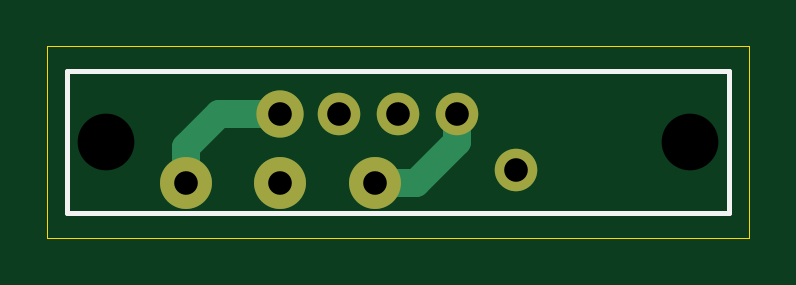
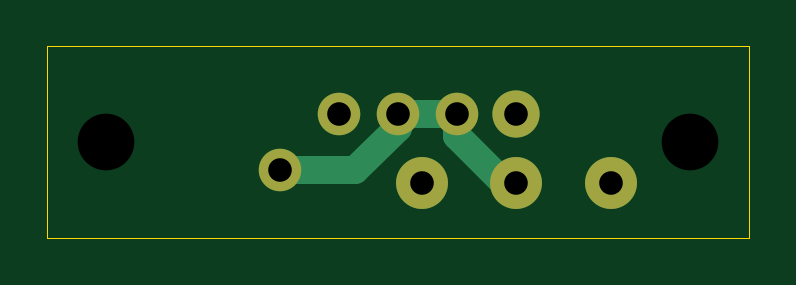
Circuit board: 11 layer files. Board 29.7 x 8.1 mm.
- bottom_copper: CTC_BD_02-B_Cu.gbr (1547 bytes)
- bottom_mask: CTC_BD_02-B_Mask.gbr (721 bytes)
- paste: CTC_BD_02-B_Paste.gbr (454 bytes)
- bottom_silk: CTC_BD_02-B_Silkscreen.gbr (455 bytes)
- outline: CTC_BD_02-Edge_Cuts.gbr (561 bytes)
- top_copper: CTC_BD_02-F_Cu.gbr (1521 bytes)
- top_mask: CTC_BD_02-F_Mask.gbr (721 bytes)
- paste: CTC_BD_02-F_Paste.gbr (454 bytes)
- top_silk: CTC_BD_02-F_Silkscreen.gbr (600 bytes)
- drill: CTC_BD_02-NPTH.drl (349 bytes)
- drill: CTC_BD_02-PTH.drl (410 bytes)

=== bottom_copper: CTC_BD_02-B_Cu.gbr ===
%TF.GenerationSoftware,KiCad,Pcbnew,10.0.1*%
%TF.CreationDate,2026-08-01T14:04:46+09:00*%
%TF.ProjectId,CTC_BD_02,4354435f-4244-45f3-9032-2e6b69636164,rev?*%
%TF.SameCoordinates,Original*%
%TF.FileFunction,Copper,L2,Bot*%
%TF.FilePolarity,Positive*%
%FSLAX46Y46*%
G04 Gerber Fmt 4.6, Leading zero omitted, Abs format (unit mm)*
G04 Created by KiCad (PCBNEW 10.0.1) date 2026-08-01 14:04:46*
%MOMM*%
%LPD*%
G01*
G04 APERTURE LIST*
%TA.AperFunction,ComponentPad*%
%ADD10C,2.000000*%
%TD*%
%TA.AperFunction,ComponentPad*%
%ADD11C,1.800000*%
%TD*%
%TA.AperFunction,ComponentPad*%
%ADD12C,2.200000*%
%TD*%
%TA.AperFunction,Conductor*%
%ADD13C,1.200000*%
%TD*%
G04 APERTURE END LIST*
D10*
%TO.P,J1,1,Pin_1_1*%
%TO.N,Net-(J1-Pin_1)*%
X9850000Y5250000D03*
D11*
%TO.P,J1,2,Pin_2_2*%
%TO.N,Net-(J1-Pin_2)*%
X12350000Y5250000D03*
%TO.P,J1,3,Pin_3_3*%
X14850000Y5250000D03*
%TO.P,J1,4,Pin_4_4*%
%TO.N,Net-(J1-Pin_4)*%
X17350000Y5250000D03*
%TO.P,J1,5,Pin_5_5*%
%TO.N,Net-(J1-Pin_2)*%
X19850000Y2850000D03*
D12*
%TO.P,J1,6,Pin_6_6*%
%TO.N,Net-(J1-Pin_1)*%
X5850000Y2300000D03*
%TO.P,J1,7,Pin_7_7*%
%TO.N,Net-(J1-Pin_2)*%
X9850000Y2300000D03*
%TO.P,J1,8,Pin_8_8*%
%TO.N,Net-(J1-Pin_4)*%
X13850000Y2300000D03*
%TD*%
%TO.N,Net-(J1-Pin_2)*%
D13*
X16650000Y2850000D02*
X19850000Y2850000D01*
X14850000Y4650000D02*
X16650000Y2850000D01*
X14850000Y5250000D02*
X14850000Y4650000D01*
X14850000Y5250000D02*
X12350000Y5250000D01*
X10350000Y2300000D02*
X9850000Y2300000D01*
X12350000Y4300000D02*
X10350000Y2300000D01*
X12350000Y5250000D02*
X12350000Y4300000D01*
%TD*%
M02*

=== bottom_mask: CTC_BD_02-B_Mask.gbr ===
%TF.GenerationSoftware,KiCad,Pcbnew,10.0.1*%
%TF.CreationDate,2026-08-01T14:04:46+09:00*%
%TF.ProjectId,CTC_BD_02,4354435f-4244-45f3-9032-2e6b69636164,rev?*%
%TF.SameCoordinates,Original*%
%TF.FileFunction,Soldermask,Bot*%
%TF.FilePolarity,Negative*%
%FSLAX46Y46*%
G04 Gerber Fmt 4.6, Leading zero omitted, Abs format (unit mm)*
G04 Created by KiCad (PCBNEW 10.0.1) date 2026-08-01 14:04:46*
%MOMM*%
%LPD*%
G01*
G04 APERTURE LIST*
%ADD10C,2.000000*%
%ADD11C,1.800000*%
%ADD12C,2.200000*%
G04 APERTURE END LIST*
D10*
%TO.C,J1*%
X9850000Y5250000D03*
D11*
X12350000Y5250000D03*
X14850000Y5250000D03*
X17350000Y5250000D03*
X19850000Y2850000D03*
D12*
X5850000Y2300000D03*
X9850000Y2300000D03*
X13850000Y2300000D03*
%TD*%
M02*

=== paste: CTC_BD_02-B_Paste.gbr ===
%TF.GenerationSoftware,KiCad,Pcbnew,10.0.1*%
%TF.CreationDate,2026-08-01T14:04:46+09:00*%
%TF.ProjectId,CTC_BD_02,4354435f-4244-45f3-9032-2e6b69636164,rev?*%
%TF.SameCoordinates,Original*%
%TF.FileFunction,Paste,Bot*%
%TF.FilePolarity,Positive*%
%FSLAX46Y46*%
G04 Gerber Fmt 4.6, Leading zero omitted, Abs format (unit mm)*
G04 Created by KiCad (PCBNEW 10.0.1) date 2026-08-01 14:04:46*
%MOMM*%
%LPD*%
G01*
G04 APERTURE LIST*
G04 APERTURE END LIST*
M02*

=== bottom_silk: CTC_BD_02-B_Silkscreen.gbr ===
%TF.GenerationSoftware,KiCad,Pcbnew,10.0.1*%
%TF.CreationDate,2026-08-01T14:04:46+09:00*%
%TF.ProjectId,CTC_BD_02,4354435f-4244-45f3-9032-2e6b69636164,rev?*%
%TF.SameCoordinates,Original*%
%TF.FileFunction,Legend,Bot*%
%TF.FilePolarity,Positive*%
%FSLAX46Y46*%
G04 Gerber Fmt 4.6, Leading zero omitted, Abs format (unit mm)*
G04 Created by KiCad (PCBNEW 10.0.1) date 2026-08-01 14:04:46*
%MOMM*%
%LPD*%
G01*
G04 APERTURE LIST*
G04 APERTURE END LIST*
M02*

=== outline: CTC_BD_02-Edge_Cuts.gbr ===
%TF.GenerationSoftware,KiCad,Pcbnew,10.0.1*%
%TF.CreationDate,2026-08-01T14:04:46+09:00*%
%TF.ProjectId,CTC_BD_02,4354435f-4244-45f3-9032-2e6b69636164,rev?*%
%TF.SameCoordinates,Original*%
%TF.FileFunction,Profile,NP*%
%FSLAX46Y46*%
G04 Gerber Fmt 4.6, Leading zero omitted, Abs format (unit mm)*
G04 Created by KiCad (PCBNEW 10.0.1) date 2026-08-01 14:04:46*
%MOMM*%
%LPD*%
G01*
G04 APERTURE LIST*
%TA.AperFunction,Profile*%
%ADD10C,0.050000*%
%TD*%
G04 APERTURE END LIST*
D10*
X0Y8100000D02*
X29700000Y8100000D01*
X29700000Y0D01*
X0Y0D01*
X0Y8100000D01*
M02*

=== top_copper: CTC_BD_02-F_Cu.gbr ===
%TF.GenerationSoftware,KiCad,Pcbnew,10.0.1*%
%TF.CreationDate,2026-08-01T14:04:46+09:00*%
%TF.ProjectId,CTC_BD_02,4354435f-4244-45f3-9032-2e6b69636164,rev?*%
%TF.SameCoordinates,Original*%
%TF.FileFunction,Copper,L1,Top*%
%TF.FilePolarity,Positive*%
%FSLAX46Y46*%
G04 Gerber Fmt 4.6, Leading zero omitted, Abs format (unit mm)*
G04 Created by KiCad (PCBNEW 10.0.1) date 2026-08-01 14:04:46*
%MOMM*%
%LPD*%
G01*
G04 APERTURE LIST*
%TA.AperFunction,ComponentPad*%
%ADD10C,2.000000*%
%TD*%
%TA.AperFunction,ComponentPad*%
%ADD11C,1.800000*%
%TD*%
%TA.AperFunction,ComponentPad*%
%ADD12C,2.200000*%
%TD*%
%TA.AperFunction,Conductor*%
%ADD13C,1.200000*%
%TD*%
G04 APERTURE END LIST*
D10*
%TO.P,J1,1,Pin_1_1*%
%TO.N,Net-(J1-Pin_1)*%
X9850000Y5250000D03*
D11*
%TO.P,J1,2,Pin_2_2*%
%TO.N,Net-(J1-Pin_2)*%
X12350000Y5250000D03*
%TO.P,J1,3,Pin_3_3*%
X14850000Y5250000D03*
%TO.P,J1,4,Pin_4_4*%
%TO.N,Net-(J1-Pin_4)*%
X17350000Y5250000D03*
%TO.P,J1,5,Pin_5_5*%
%TO.N,Net-(J1-Pin_2)*%
X19850000Y2850000D03*
D12*
%TO.P,J1,6,Pin_6_6*%
%TO.N,Net-(J1-Pin_1)*%
X5850000Y2300000D03*
%TO.P,J1,7,Pin_7_7*%
%TO.N,Net-(J1-Pin_2)*%
X9850000Y2300000D03*
%TO.P,J1,8,Pin_8_8*%
%TO.N,Net-(J1-Pin_4)*%
X13850000Y2300000D03*
%TD*%
%TO.N,Net-(J1-Pin_4)*%
D13*
X15600000Y2300000D02*
X13850000Y2300000D01*
X17350000Y4050000D02*
X15600000Y2300000D01*
X17350000Y5250000D02*
X17350000Y4050000D01*
%TO.N,Net-(J1-Pin_1)*%
X7250000Y5250000D02*
X9850000Y5250000D01*
X5850000Y3850000D02*
X7250000Y5250000D01*
X5850000Y2300000D02*
X5850000Y3850000D01*
%TD*%
M02*

=== top_mask: CTC_BD_02-F_Mask.gbr ===
%TF.GenerationSoftware,KiCad,Pcbnew,10.0.1*%
%TF.CreationDate,2026-08-01T14:04:46+09:00*%
%TF.ProjectId,CTC_BD_02,4354435f-4244-45f3-9032-2e6b69636164,rev?*%
%TF.SameCoordinates,Original*%
%TF.FileFunction,Soldermask,Top*%
%TF.FilePolarity,Negative*%
%FSLAX46Y46*%
G04 Gerber Fmt 4.6, Leading zero omitted, Abs format (unit mm)*
G04 Created by KiCad (PCBNEW 10.0.1) date 2026-08-01 14:04:46*
%MOMM*%
%LPD*%
G01*
G04 APERTURE LIST*
%ADD10C,2.000000*%
%ADD11C,1.800000*%
%ADD12C,2.200000*%
G04 APERTURE END LIST*
D10*
%TO.C,J1*%
X9850000Y5250000D03*
D11*
X12350000Y5250000D03*
X14850000Y5250000D03*
X17350000Y5250000D03*
X19850000Y2850000D03*
D12*
X5850000Y2300000D03*
X9850000Y2300000D03*
X13850000Y2300000D03*
%TD*%
M02*

=== paste: CTC_BD_02-F_Paste.gbr ===
%TF.GenerationSoftware,KiCad,Pcbnew,10.0.1*%
%TF.CreationDate,2026-08-01T14:04:46+09:00*%
%TF.ProjectId,CTC_BD_02,4354435f-4244-45f3-9032-2e6b69636164,rev?*%
%TF.SameCoordinates,Original*%
%TF.FileFunction,Paste,Top*%
%TF.FilePolarity,Positive*%
%FSLAX46Y46*%
G04 Gerber Fmt 4.6, Leading zero omitted, Abs format (unit mm)*
G04 Created by KiCad (PCBNEW 10.0.1) date 2026-08-01 14:04:46*
%MOMM*%
%LPD*%
G01*
G04 APERTURE LIST*
G04 APERTURE END LIST*
M02*

=== top_silk: CTC_BD_02-F_Silkscreen.gbr ===
%TF.GenerationSoftware,KiCad,Pcbnew,10.0.1*%
%TF.CreationDate,2026-08-01T14:04:46+09:00*%
%TF.ProjectId,CTC_BD_02,4354435f-4244-45f3-9032-2e6b69636164,rev?*%
%TF.SameCoordinates,Original*%
%TF.FileFunction,Legend,Top*%
%TF.FilePolarity,Positive*%
%FSLAX46Y46*%
G04 Gerber Fmt 4.6, Leading zero omitted, Abs format (unit mm)*
G04 Created by KiCad (PCBNEW 10.0.1) date 2026-08-01 14:04:46*
%MOMM*%
%LPD*%
G01*
G04 APERTURE LIST*
%ADD10C,0.200000*%
G04 APERTURE END LIST*
%TO.C,J1*%
D10*
X850000Y7050000D02*
X28850000Y7050000D01*
X28850000Y1050000D01*
X850000Y1050000D01*
X850000Y7050000D01*
%TD*%
M02*

=== drill: CTC_BD_02-NPTH.drl ===
M48
; DRILL file KiCad 10.0.1 date 2026-08-01T14:04:40
; FORMAT={-:-/ absolute / metric / decimal}
; #@! TF.CreationDate,2026-08-01T14:04:40+09:00
; #@! TF.GenerationSoftware,Kicad,Pcbnew,10.0.1
; #@! TF.FileFunction,NonPlated,1,2,NPTH
FMAT,2
METRIC
; #@! TA.AperFunction,NonPlated,NPTH,ComponentDrill
T1C2.400
%
G90
G05
T1
X2.5Y4.05
X27.2Y4.05
M30

=== drill: CTC_BD_02-PTH.drl ===
M48
; DRILL file KiCad 10.0.1 date 2026-08-01T14:04:40
; FORMAT={-:-/ absolute / metric / decimal}
; #@! TF.CreationDate,2026-08-01T14:04:40+09:00
; #@! TF.GenerationSoftware,Kicad,Pcbnew,10.0.1
; #@! TF.FileFunction,Plated,1,2,PTH
FMAT,2
METRIC
; #@! TA.AperFunction,Plated,PTH,ComponentDrill
T1C1.000
%
G90
G05
T1
X5.85Y2.3
X9.85Y5.25
X9.85Y2.3
X12.35Y5.25
X13.85Y2.3
X14.85Y5.25
X17.35Y5.25
X19.85Y2.85
M30
